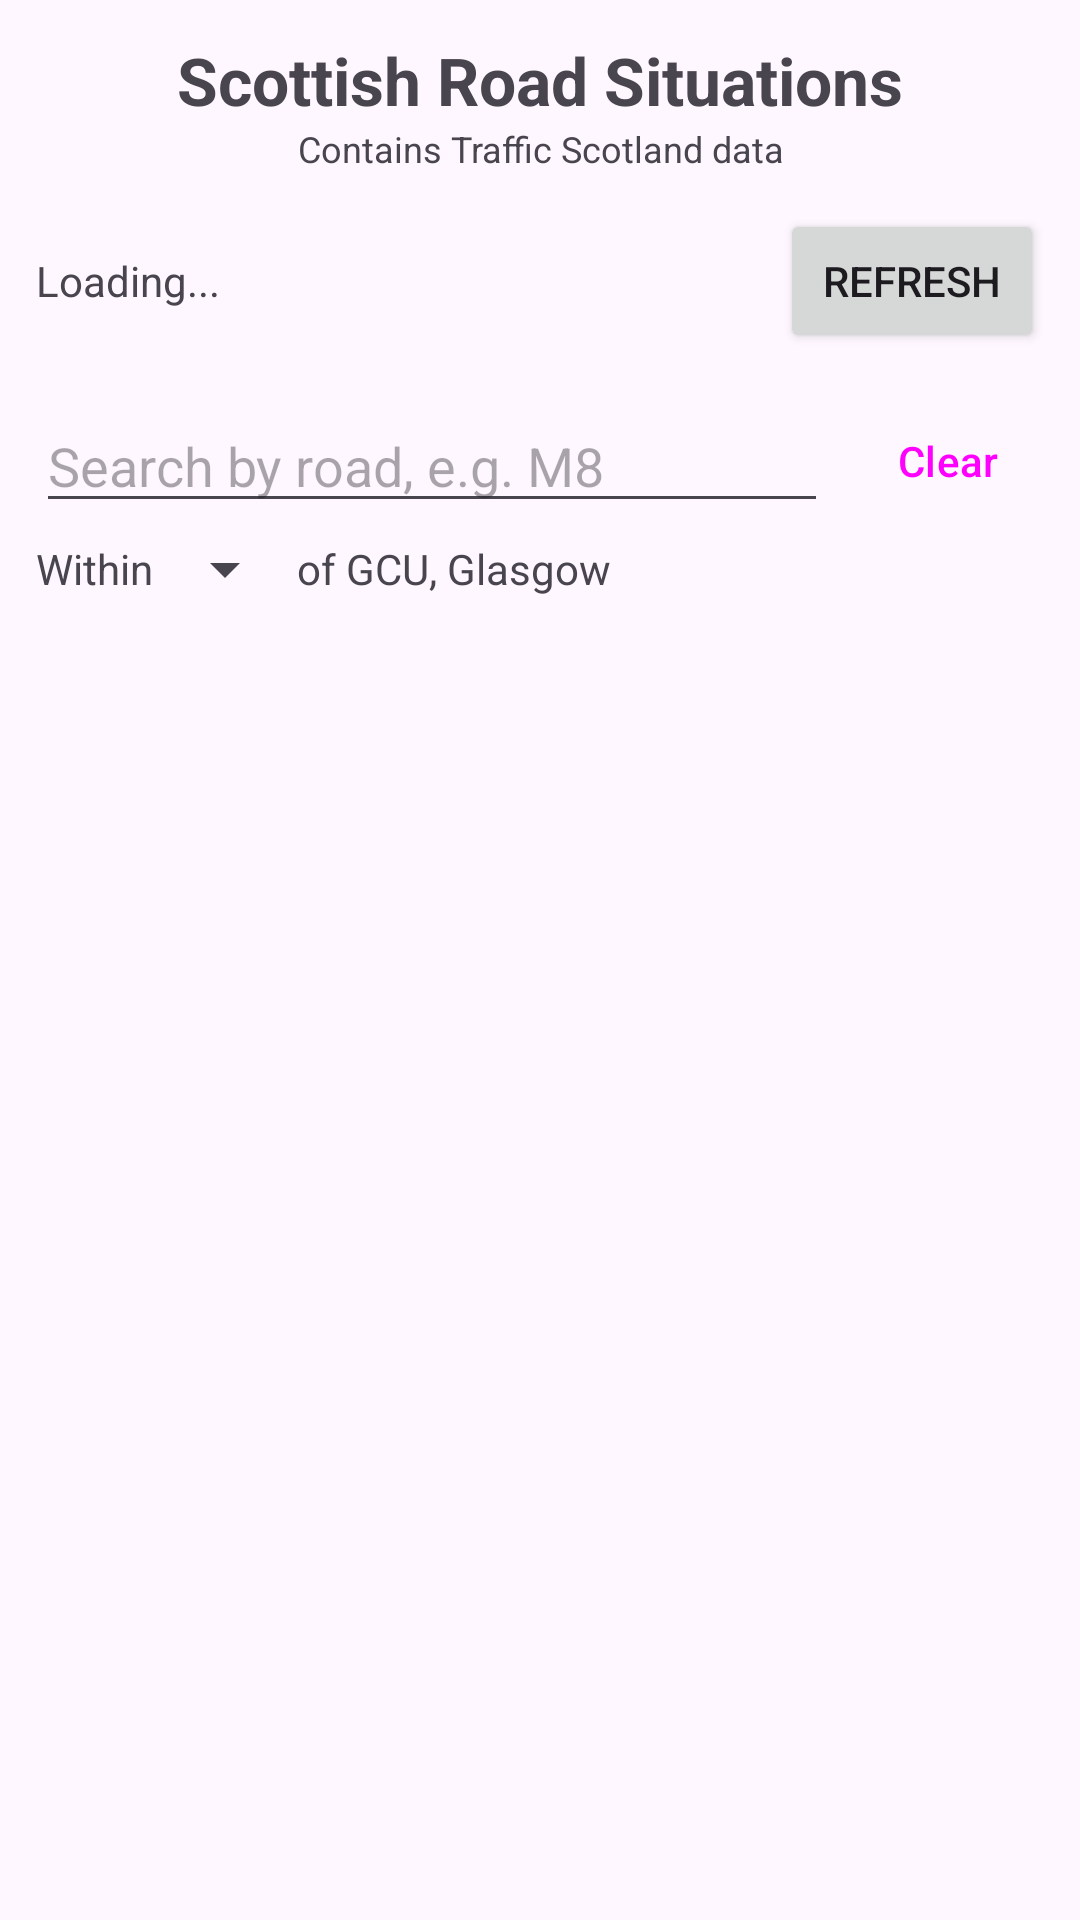

Layout XML and referenced resources for this Android screen:
<!-- AndroidManifest.xml: application theme Theme.Wattanasuk_Suvisa_S2532981 -->
<!-- res/layout/fragment_list.xml -->
<?xml version="1.0" encoding="utf-8"?>
<LinearLayout xmlns:android="http://schemas.android.com/apk/res/android"
    android:layout_width="match_parent"
    android:layout_height="match_parent"
    android:orientation="vertical">

    <TextView
        android:layout_width="match_parent"
        android:layout_height="wrap_content"
        android:gravity="center"
        android:paddingTop="12dp"
        android:text="Scottish Road Situations"
        android:textSize="22sp"
        android:textStyle="bold" />

    <TextView
        android:layout_width="match_parent"
        android:layout_height="wrap_content"
        android:gravity="center"
        android:text="Contains Traffic Scotland data"
        android:textSize="12sp" />

    <LinearLayout
        android:layout_width="match_parent"
        android:layout_height="wrap_content"
        android:gravity="center_vertical"
        android:orientation="horizontal"
        android:padding="12dp">

        <TextView
            android:id="@+id/statusText"
            android:layout_width="0dp"
            android:layout_height="wrap_content"
            android:layout_weight="1"
            android:text="Loading..."
            android:textSize="14sp" />

        <Button
            android:id="@+id/refreshButton"
            android:layout_width="wrap_content"
            android:layout_height="wrap_content"
            android:text="Refresh" />
    </LinearLayout>


    <LinearLayout
        android:layout_width="match_parent"
        android:layout_height="wrap_content"
        android:gravity="center_vertical"
        android:orientation="horizontal"
        android:paddingHorizontal="12dp">

        <EditText
            android:id="@+id/searchBox"
            android:layout_width="0dp"
            android:layout_height="wrap_content"
            android:layout_weight="1"
            android:hint="Search by road, e.g. M8"
            android:imeOptions="actionDone"
            android:inputType="textCapCharacters"
            android:maxLines="1" />

        <Button
            android:id="@+id/clearButton"
            style="?android:attr/buttonBarButtonStyle"
            android:layout_width="wrap_content"
            android:layout_height="wrap_content"
            android:text="Clear" />
    </LinearLayout>


    <LinearLayout
        android:layout_width="match_parent"
        android:layout_height="wrap_content"
        android:gravity="center_vertical"
        android:orientation="horizontal"
        android:paddingHorizontal="12dp"
        android:paddingBottom="4dp">

        <TextView
            android:layout_width="wrap_content"
            android:layout_height="wrap_content"
            android:text="Within"
            android:textSize="14sp" />

        <Spinner
            android:id="@+id/distanceSpinner"
            android:layout_width="wrap_content"
            android:layout_height="wrap_content" />

        <TextView
            android:layout_width="wrap_content"
            android:layout_height="wrap_content"
            android:text="of GCU, Glasgow"
            android:textSize="14sp" />
    </LinearLayout>

    <ListView
        android:id="@+id/situationList"
        android:layout_width="match_parent"
        android:layout_height="0dp"
        android:layout_weight="1" />
</LinearLayout>
<!-- resources referenced by this layout -->
<resources>
  <style name="Theme.Wattanasuk_Suvisa_S2532981" parent="Base.Theme.Wattanasuk_Suvisa_S2532981" />
  <style name="Base.Theme.Wattanasuk_Suvisa_S2532981" parent="Theme.Material3.DayNight.NoActionBar">
          
          
      </style>
</resources>
